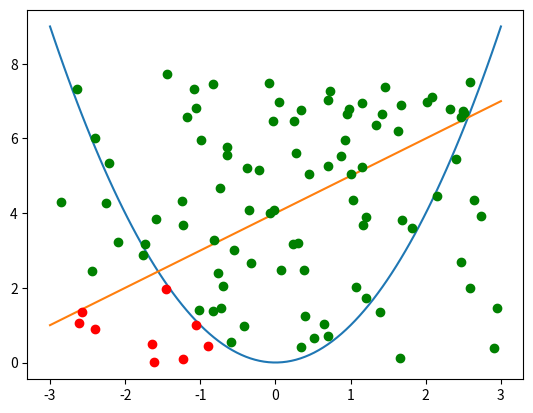

Source code (Python):
# importa las librerias necesarias
import matplotlib.pyplot as plt
import numpy as np

def realizar_muestra(a, b, n=10):
    # devuelve un valor aleatorio dentro de los rangos dados
    return np.random.rand(n)*(b - a) + a

def hit_and_miss(a, b, c, n):
    # obtiene puntos dentro de la grafica de cada funcion y determina si se encuentra bajo o arriba de la grafica
    # si esta bajo la grafica es la parte del area a calcular
    x_dentro, x_fuera = [], []
    y_dentro, y_fuera = [], []
    
    for i in range(n):
        x_r = realizar_muestra(a, b, 1)  # generamos un solo valor 
        y_r = realizar_muestra(0, c, 1)  # generamos un solo valor

        evalf1 = f1(x_r)
        evalf2 = f2(x_r)
        
        if ((y_r < evalf1) and (y_r < evalf2)):  # punto abajo o dentro del area
            if (x_r<0):
                x_dentro += [x_r]  # agrega el punto a la lista
                y_dentro += [y_r]  # agrega el punto a la lista
            else:  # punto fuera de la grafica
                x_fuera += [x_r]  # agrega el punto a la lista
                y_fuera += [y_r]  # agrega el punto a la lista
        else:  # punto fuera de la grafica
            x_fuera += [x_r]  # agrega el punto a la lista
            y_fuera += [y_r]  # agrega el punto a la lista
        
    return x_dentro, y_dentro, x_fuera, y_fuera  # devuelve un arreglo con 4 elementos

def f1(x):
    return x**2;  # evaluamos fx

def f2(x):
    return x+4;  # evaluamos fx

x = np.linspace(-3, 3, 100)  # Rango para la variable x
f1x = f1(x)  # Evaluamos f(x) funcion parabolica
f2x = f2(x)  # Evaluamos f(x) funcion lineal
(a, b, c) = (-3, 3, 8) # puntos para el cuadrado o area general

t_muestras = [10, 100] # aqui puede agregar mas numero de muestras

area_cuadrado = 32 # Esta area siempre conocemos (4x8)

for t in t_muestras:
    puntos = hit_and_miss(a, b, c, t) # obtiene el arreglo de puntos obtenidos aleatoriamente
        
    ## segun los puntos obtenidos, la muestra y el area del cuadrado se calcula el area requerida
    area = float(len(puntos[0]))
    area = float(area / t)    
    area = float(area * area_cuadrado)    
    
    print("Area para n=", t, "es", area)

#grafica las funciones
plt.plot(x, f1x)
plt.plot(x, f2x)
# grafica los puntos bajo y fuera de la curva, mostrando el area a calcular
plt.plot(puntos[0], puntos[1], 'o', color='r')  # Graficamos puntos bajo la curva (tomados para el calculo)
plt.plot(puntos[2], puntos[3], 'o', color='g')  # Graficamos puntos fuera
plt.show()